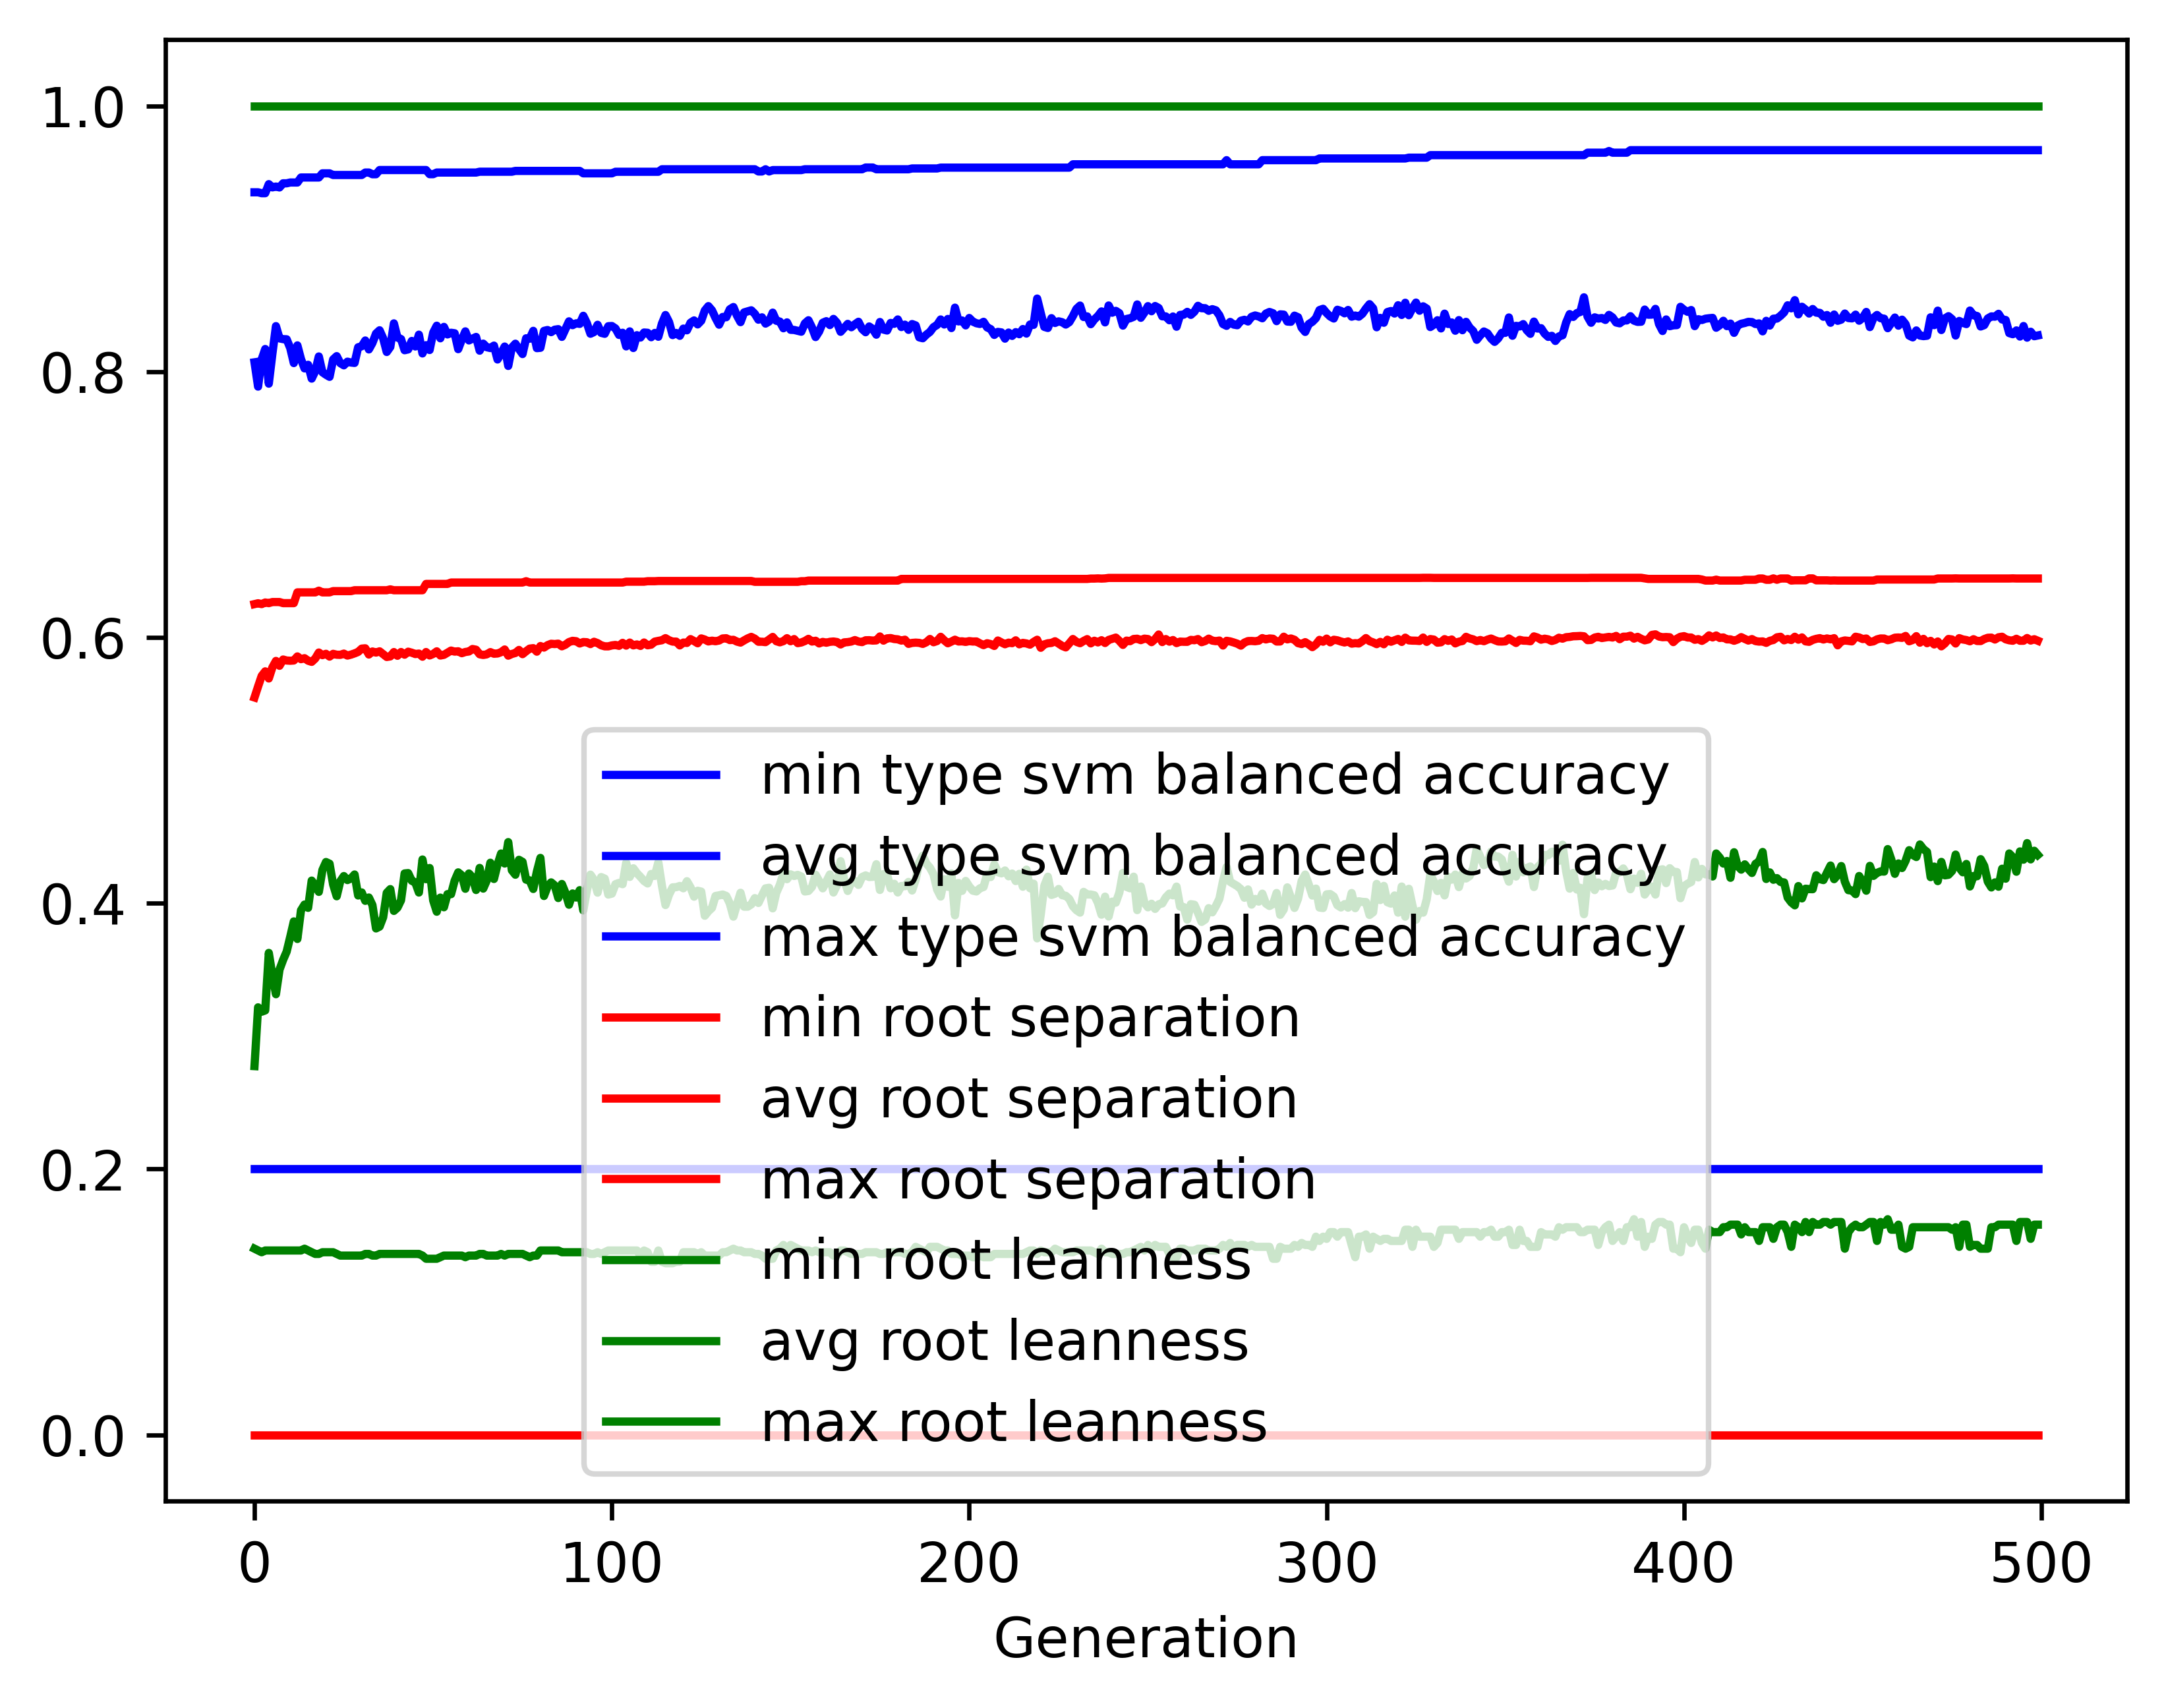

Data behind this chart, as committed beside it:
gen, evals, gen_feats, explored, type svm balanced accuracy_min, type svm balanced accuracy_avg, type svm balanced accuracy_max, type svm balanced accuracy_std, root separation_min, root separation_avg, root separation_max, root separation_std, root leanness_min, root leanness_avg, root leanness_max, root leanness_std
0, 500, 396, 396, 0.2, 0.807, 0.9349, 0.1453, 0.0, 0.5548, 0.6251, 0.09677, 0.14, 0.2774, 1.0, 0.1633
1, 694, 627, 631, 0.2, 0.7887, 0.9349, 0.1211, 0.0, 0.5631, 0.6257, 0.04535, 0.1387, 0.3216, 1.0, 0.1296
2, 723, 680, 877, 0.2, 0.8092, 0.9343, 0.1087, 0.0, 0.571, 0.6251, 0.04225, 0.1374, 0.3183, 1.0, 0.1336
3, 736, 675, 1083, 0.2, 0.817, 0.9343, 0.1103, 0.0, 0.5745, 0.6263, 0.04109, 0.1387, 0.3193, 1.0, 0.1384
4, 721, 692, 1273, 0.2, 0.7909, 0.9411, 0.1269, 0.0, 0.5691, 0.6258, 0.04401, 0.1387, 0.3626, 1.0, 0.1511
5, 729, 711, 1464, 0.2, 0.8133, 0.9386, 0.1121, 0.0, 0.5774, 0.6266, 0.04161, 0.1387, 0.346, 1.0, 0.1457
6, 737, 753, 1668, 0.2, 0.8342, 0.9393, 0.09324, 0.0, 0.5823, 0.6266, 0.03819, 0.1387, 0.3315, 1.0, 0.1348
7, 738, 747, 1852, 0.2, 0.825, 0.9386, 0.108, 0.0, 0.5786, 0.6266, 0.03982, 0.1387, 0.35, 1.0, 0.1495
8, 738, 725, 2007, 0.2, 0.8244, 0.9417, 0.09507, 0.0, 0.5834, 0.6258, 0.03847, 0.1387, 0.3573, 1.0, 0.1367
9, 734, 730, 2173, 0.2, 0.8243, 0.9417, 0.1007, 0.0, 0.5826, 0.6258, 0.03934, 0.1387, 0.3636, 1.0, 0.1425
10, 717, 733, 2318, 0.2, 0.8177, 0.9423, 0.1048, 0.0, 0.5824, 0.6258, 0.03975, 0.1387, 0.3747, 1.0, 0.1437
11, 717, 765, 2471, 0.2, 0.8064, 0.9423, 0.1157, 0.0, 0.5826, 0.6258, 0.0418, 0.1387, 0.3863, 1.0, 0.1528
12, 717, 750, 2617, 0.2, 0.8197, 0.9423, 0.1071, 0.0, 0.5857, 0.6339, 0.03965, 0.1387, 0.3731, 1.0, 0.1534
13, 723, 777, 2784, 0.2, 0.8095, 0.9461, 0.1089, 0.0, 0.5836, 0.6339, 0.04041, 0.1387, 0.3946, 1.0, 0.1474
14, 724, 751, 2908, 0.2, 0.8024, 0.9461, 0.1186, 0.0, 0.5844, 0.6339, 0.04333, 0.14, 0.399, 1.0, 0.165
15, 705, 784, 3037, 0.2, 0.8051, 0.9461, 0.1206, 0.0, 0.5825, 0.6339, 0.04305, 0.1387, 0.3965, 1.0, 0.1635
16, 690, 754, 3157, 0.2, 0.7947, 0.9461, 0.1197, 0.0, 0.5816, 0.6339, 0.04249, 0.1374, 0.417, 1.0, 0.1584
17, 694, 761, 3272, 0.2, 0.8004, 0.9461, 0.1185, 0.0, 0.5841, 0.6339, 0.0422, 0.1361, 0.4133, 1.0, 0.1559
18, 705, 768, 3381, 0.2, 0.8114, 0.9461, 0.09902, 0.0, 0.5886, 0.6352, 0.03808, 0.1361, 0.4085, 1.0, 0.1467
19, 723, 749, 3478, 0.2, 0.7995, 0.9492, 0.1074, 0.0, 0.5866, 0.6339, 0.04018, 0.1374, 0.425, 1.0, 0.1478
20, 732, 749, 3575, 0.2, 0.7976, 0.9492, 0.1044, 0.0, 0.5877, 0.6339, 0.03908, 0.1374, 0.431, 1.0, 0.1396
21, 715, 756, 3668, 0.2, 0.7961, 0.9492, 0.1145, 0.0, 0.5856, 0.6339, 0.04198, 0.1374, 0.4297, 1.0, 0.1517
22, 721, 737, 3753, 0.2, 0.8092, 0.948, 0.1093, 0.0, 0.5876, 0.6348, 0.04202, 0.1374, 0.414, 1.0, 0.1507
23, 706, 709, 3833, 0.2, 0.8117, 0.948, 0.113, 0.0, 0.587, 0.6348, 0.04196, 0.1361, 0.4052, 1.0, 0.16
24, 699, 779, 3934, 0.2, 0.8064, 0.948, 0.111, 0.0, 0.5869, 0.6348, 0.04069, 0.1348, 0.4165, 1.0, 0.1529
25, 691, 737, 3993, 0.2, 0.8047, 0.948, 0.1131, 0.0, 0.5878, 0.6348, 0.04166, 0.1348, 0.4204, 1.0, 0.1515
26, 692, 768, 4072, 0.2, 0.8075, 0.948, 0.1163, 0.0, 0.5863, 0.6348, 0.04094, 0.1348, 0.4174, 1.0, 0.1608
27, 720, 757, 4138, 0.2, 0.8068, 0.948, 0.1153, 0.0, 0.5871, 0.6348, 0.04207, 0.1348, 0.4186, 1.0, 0.1622
28, 707, 748, 4215, 0.2, 0.8065, 0.948, 0.1132, 0.0, 0.588, 0.6355, 0.04161, 0.1348, 0.4216, 1.0, 0.1577
29, 706, 752, 4274, 0.2, 0.8183, 0.948, 0.1138, 0.0, 0.5891, 0.6355, 0.04129, 0.1348, 0.4058, 1.0, 0.1628
30, 713, 752, 4347, 0.2, 0.8191, 0.948, 0.1067, 0.0, 0.5916, 0.6355, 0.04101, 0.1348, 0.4081, 1.0, 0.1533
31, 710, 739, 4405, 0.2, 0.8234, 0.9498, 0.1055, 0.0, 0.5918, 0.6355, 0.0403, 0.1361, 0.4018, 1.0, 0.1566
32, 706, 787, 4468, 0.2, 0.8167, 0.9498, 0.1176, 0.0, 0.5871, 0.6355, 0.04235, 0.1361, 0.4043, 1.0, 0.1703
33, 706, 779, 4530, 0.2, 0.8216, 0.9485, 0.1133, 0.0, 0.5894, 0.6355, 0.04219, 0.1348, 0.3986, 1.0, 0.1651
34, 727, 749, 4591, 0.2, 0.8286, 0.9485, 0.1136, 0.0, 0.5886, 0.6355, 0.04148, 0.1348, 0.381, 1.0, 0.1713
35, 708, 772, 4647, 0.2, 0.8311, 0.9517, 0.1132, 0.0, 0.5895, 0.6355, 0.04149, 0.1361, 0.3824, 1.0, 0.1689
36, 712, 804, 4705, 0.2, 0.825, 0.9517, 0.1213, 0.0, 0.5874, 0.6355, 0.04382, 0.1361, 0.3894, 1.0, 0.1749
37, 689, 749, 4744, 0.2, 0.8148, 0.9517, 0.1252, 0.0, 0.5853, 0.6355, 0.04381, 0.1361, 0.4078, 1.0, 0.1713
38, 724, 782, 4769, 0.2, 0.8185, 0.9517, 0.1184, 0.0, 0.5857, 0.6361, 0.04287, 0.1361, 0.4106, 1.0, 0.1642
39, 717, 775, 4828, 0.2, 0.8363, 0.9517, 0.09926, 0.0, 0.589, 0.6355, 0.04083, 0.1361, 0.3942, 1.0, 0.1495
40, 714, 750, 4875, 0.2, 0.8257, 0.9517, 0.1179, 0.0, 0.5862, 0.6355, 0.04358, 0.1361, 0.3966, 1.0, 0.1622
41, 689, 799, 4919, 0.2, 0.8245, 0.9517, 0.1164, 0.0, 0.589, 0.6355, 0.04412, 0.1361, 0.4022, 1.0, 0.1595
42, 697, 755, 4960, 0.2, 0.8161, 0.9517, 0.1186, 0.0, 0.587, 0.6355, 0.04469, 0.1361, 0.4224, 1.0, 0.1555
43, 707, 763, 5000, 0.2, 0.8167, 0.9517, 0.1141, 0.0, 0.5892, 0.6355, 0.04478, 0.1361, 0.4226, 1.0, 0.1531
44, 695, 783, 5031, 0.2, 0.8231, 0.9517, 0.108, 0.0, 0.5885, 0.6355, 0.04248, 0.1361, 0.4169, 1.0, 0.1527
45, 695, 757, 5066, 0.2, 0.8189, 0.9517, 0.1153, 0.0, 0.5875, 0.6355, 0.04449, 0.1361, 0.4155, 1.0, 0.1591
46, 687, 783, 5111, 0.2, 0.8278, 0.9517, 0.1087, 0.0, 0.5878, 0.6355, 0.04222, 0.1361, 0.408, 1.0, 0.1504
47, 685, 771, 5152, 0.2, 0.8137, 0.9517, 0.1192, 0.0, 0.5855, 0.6355, 0.04533, 0.1348, 0.4329, 1.0, 0.1483
48, 708, 794, 5181, 0.2, 0.8199, 0.9517, 0.118, 0.0, 0.589, 0.6402, 0.04444, 0.1325, 0.4181, 1.0, 0.154
49, 698, 780, 5206, 0.2, 0.8163, 0.9486, 0.1203, 0.0, 0.5864, 0.6402, 0.0439, 0.1325, 0.4265, 1.0, 0.1561
50, 702, 807, 5234, 0.2, 0.8293, 0.9486, 0.1137, 0.0, 0.5876, 0.6402, 0.04332, 0.1325, 0.4021, 1.0, 0.1631
51, 697, 769, 5259, 0.2, 0.8345, 0.9498, 0.1154, 0.0, 0.5895, 0.6402, 0.04433, 0.1325, 0.3936, 1.0, 0.1605
52, 695, 822, 5288, 0.2, 0.8251, 0.9498, 0.1207, 0.0, 0.5864, 0.6402, 0.04358, 0.1336, 0.4042, 1.0, 0.1687
53, 710, 801, 5312, 0.2, 0.8337, 0.9498, 0.115, 0.0, 0.5869, 0.6402, 0.04346, 0.1348, 0.3969, 1.0, 0.1589
54, 673, 803, 5332, 0.2, 0.828, 0.9498, 0.1137, 0.0, 0.5885, 0.6402, 0.04313, 0.1348, 0.4068, 1.0, 0.1637
55, 698, 776, 5341, 0.2, 0.8292, 0.9498, 0.111, 0.0, 0.5901, 0.6413, 0.04286, 0.1348, 0.4068, 1.0, 0.157
56, 704, 765, 5361, 0.2, 0.8289, 0.9498, 0.1085, 0.0, 0.5893, 0.6413, 0.04185, 0.1348, 0.4169, 1.0, 0.1528
57, 705, 783, 5391, 0.2, 0.8169, 0.9498, 0.1195, 0.0, 0.5895, 0.6413, 0.04362, 0.1348, 0.4232, 1.0, 0.1571
58, 695, 805, 5412, 0.2, 0.8241, 0.9498, 0.1109, 0.0, 0.5881, 0.6413, 0.0421, 0.1348, 0.421, 1.0, 0.1525
59, 697, 776, 5442, 0.2, 0.8303, 0.9498, 0.1037, 0.0, 0.589, 0.6413, 0.04046, 0.1336, 0.4109, 1.0, 0.1521
... 440 more rows
